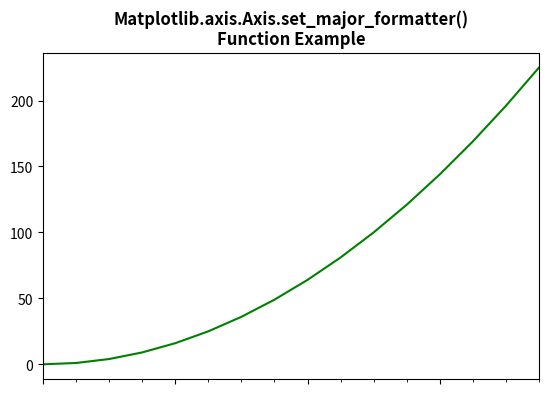

Write the Python code that produced this figure.
# Implementation of matplotlib function
from matplotlib.axis import Axis
import datetime
import matplotlib.pyplot as plt
from matplotlib.dates import DayLocator, HourLocator, DateFormatter, drange
import numpy as np

date1 = datetime.datetime(2020, 4, 2)
date2 = datetime.datetime(2020, 4, 6)
delta = datetime.timedelta(hours=6)
dates = drange(date1, date2, delta)

y = np.arange(len(dates))

fig, ax = plt.subplots()
ax.plot_date(dates, y ** 2, 'g')

ax.set_xlim(dates[0], dates[-1])

ax.xaxis.set_major_locator(DayLocator())
ax.xaxis.set_minor_locator(HourLocator(range(0, 25, 6)))
ax.xaxis.set_major_formatter(plt.NullFormatter())

ax.fmt_xdata = DateFormatter('% Y-% m-% d % H:% M:% S')
fig.autofmt_xdate()

plt.title("Matplotlib.axis.Axis.set_major_formatter()\n\
Function Example", fontsize=12, fontweight='bold')

plt.show()
